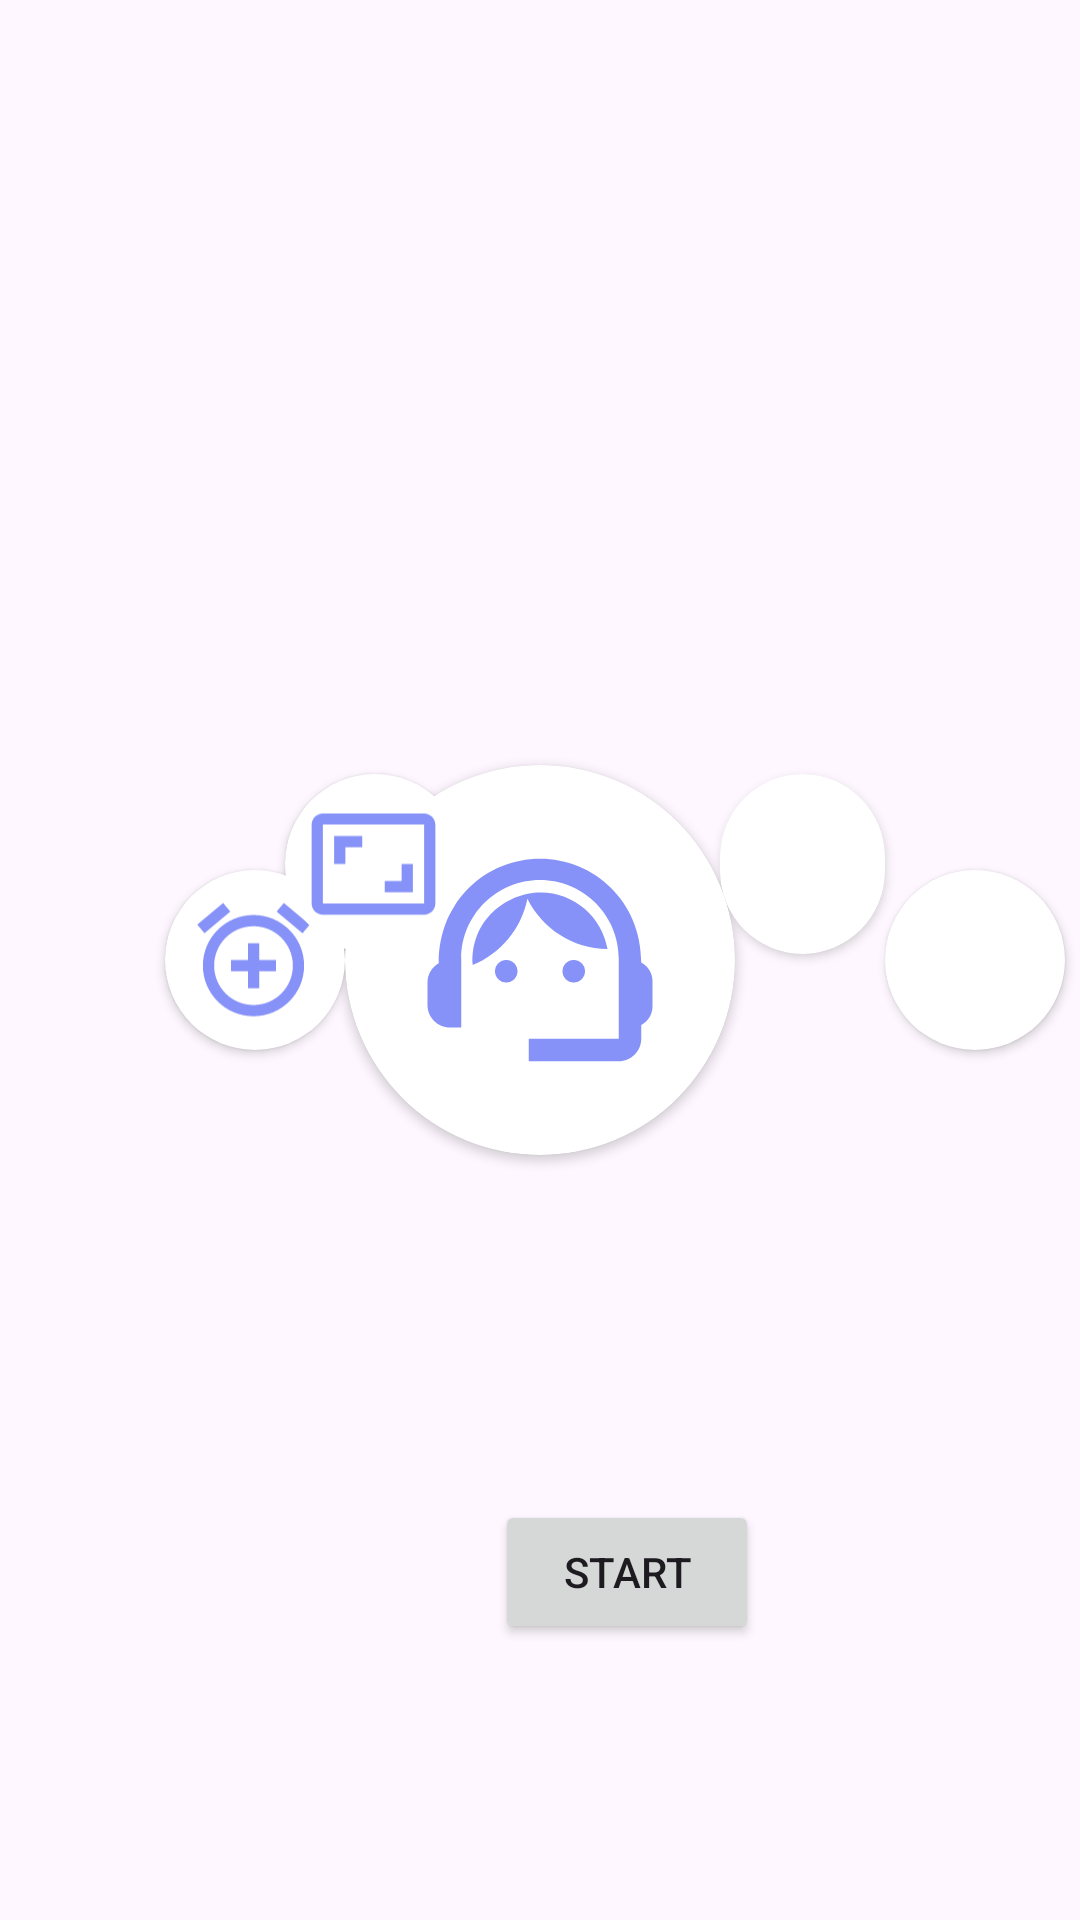

Produce the Android XML layout that renders to this screen, including the resource entries it uses.
<!-- AndroidManifest.xml: application theme Theme.Project -->
<!-- res/layout/activity_main.xml -->
<?xml version="1.0" encoding="utf-8"?>
<RelativeLayout xmlns:android="http://schemas.android.com/apk/res/android"
    xmlns:app="http://schemas.android.com/apk/res-auto"
    xmlns:tools="http://schemas.android.com/tools"
    android:layout_width="match_parent"
    android:layout_height="match_parent"
    tools:context=".MainActivity">

<androidx.cardview.widget.CardView
    android:layout_width="130dp"
    android:layout_height="130dp"
    android:layout_centerInParent="true"
    app:cardCornerRadius="100dp">
    <ImageView
        android:layout_width="match_parent"
        android:layout_height="match_parent"
        android:src="@drawable/baseline_support_agent_24"
        android:padding="20dp"/>



</androidx.cardview.widget.CardView>




    <androidx.cardview.widget.CardView
        android:id="@+id/scheduletime"
        android:layout_width="60dp"
        android:layout_height="60dp"
         android:layout_centerVertical="true"

        android:layout_marginStart="55dp"
        app:cardCornerRadius="110dp">
        <ImageView

            android:layout_width="45dp"
            android:layout_height="match_parent"
            android:layout_marginStart="7dp"
            android:src="@drawable/baseline_add_alarm_24"
            />
    </androidx.cardview.widget.CardView>

    <androidx.cardview.widget.CardView
        android:id="@+id/learn"

        android:layout_width="60dp"
        android:layout_height="60dp"
        android:layout_marginTop="258dp"
        android:layout_marginStart="95dp"
        app:cardCornerRadius="110dp" >
        <ImageView
            android:layout_width="45dp"
            android:layout_height="match_parent"
            android:layout_marginStart="7dp"
            android:src="@drawable/baseline_aspect_ratio_24"/>
    </androidx.cardview.widget.CardView>

    <androidx.cardview.widget.CardView
        android:id="@+id/master"

        android:layout_width="60dp"
        android:layout_height="60dp"
        android:layout_marginTop="258dp"
        android:layout_marginStart="240dp"
        android:layout_marginEnd="65dp"

        app:cardCornerRadius="110dp" >
        <ImageView
            android:layout_width="45dp"
            android:layout_height="match_parent"
            android:layout_marginStart="7dp"
            android:src="@drawable/baseline_school_24"/>
    </androidx.cardview.widget.CardView>

    <androidx.cardview.widget.CardView
        android:id="@+id/chat"

        android:layout_width="60dp"
        android:layout_height="60dp"
        android:layout_marginStart="295dp"

        android:layout_centerVertical="true"
        app:cardCornerRadius="110dp" >
        <ImageView
            android:layout_width="40dp"
            android:layout_height="match_parent"
            android:layout_marginStart="10dp"
            android:src="@drawable/baseline_chat_24"/>
    </androidx.cardview.widget.CardView>

    <Button
        android:id="@+id/gotoschedule"
        android:layout_width="wrap_content"
        android:layout_height="wrap_content"
        android:layout_marginStart="165dp"
        android:layout_marginTop="500dp"
        android:text="@string/Start"

        android:textAlignment="center" />


</RelativeLayout>
<!-- resources referenced by this layout -->
<resources>
  <!-- drawable baseline_add_alarm_24 (drawable) -->
  <vector android:height="24dp" android:tint="@color/blue"
      android:viewportHeight="24" android:viewportWidth="24"
      android:width="24dp" xmlns:android="http://schemas.android.com/apk/res/android">
      <path android:fillColor="@android:color/white" android:pathData="M7.88,3.39L6.6,1.86 2,5.71l1.29,1.53 4.59,-3.85zM22,5.72l-4.6,-3.86 -1.29,1.53 4.6,3.86L22,5.72zM12,4c-4.97,0 -9,4.03 -9,9s4.02,9 9,9c4.97,0 9,-4.03 9,-9s-4.03,-9 -9,-9zM12,20c-3.87,0 -7,-3.13 -7,-7s3.13,-7 7,-7 7,3.13 7,7 -3.13,7 -7,7zM13,9h-2v3L8,12v2h3v3h2v-3h3v-2h-3L13,9z"/>
  </vector>
  <!-- drawable baseline_aspect_ratio_24 (drawable) -->
  <vector android:height="24dp" android:tint="@color/blue"
      android:viewportHeight="24" android:viewportWidth="24"
      android:width="24dp" xmlns:android="http://schemas.android.com/apk/res/android">
      <path android:fillColor="@android:color/white" android:pathData="M19,12h-2v3h-3v2h5v-5zM7,9h3L10,7L5,7v5h2L7,9zM21,3L3,3c-1.1,0 -2,0.9 -2,2v14c0,1.1 0.9,2 2,2h18c1.1,0 2,-0.9 2,-2L23,5c0,-1.1 -0.9,-2 -2,-2zM21,19.01L3,19.01L3,4.99h18v14.02z"/>
  </vector>
  <!-- drawable baseline_support_agent_24 (drawable) -->
  <vector android:height="24dp" android:tint="@color/blue"
      android:viewportHeight="24" android:viewportWidth="24"
      android:width="24dp" xmlns:android="http://schemas.android.com/apk/res/android">
      <path android:fillColor="@android:color/white" android:pathData="M21,12.22C21,6.73 16.74,3 12,3c-4.69,0 -9,3.65 -9,9.28C2.4,12.62 2,13.26 2,14v2c0,1.1 0.9,2 2,2h1v-6.1c0,-3.87 3.13,-7 7,-7s7,3.13 7,7V19h-8v2h8c1.1,0 2,-0.9 2,-2v-1.22c0.59,-0.31 1,-0.92 1,-1.64v-2.3C22,13.14 21.59,12.53 21,12.22z"/>
      <path android:fillColor="@android:color/white" android:pathData="M9,13m-1,0a1,1 0,1 1,2 0a1,1 0,1 1,-2 0"/>
      <path android:fillColor="@android:color/white" android:pathData="M15,13m-1,0a1,1 0,1 1,2 0a1,1 0,1 1,-2 0"/>
      <path android:fillColor="@android:color/white" android:pathData="M18,11.03C17.52,8.18 15.04,6 12.05,6c-3.03,0 -6.29,2.51 -6.03,6.45c2.47,-1.01 4.33,-3.21 4.86,-5.89C12.19,9.19 14.88,11 18,11.03z"/>
  </vector>
  <string name="Start">Start</string>
  <style name="Theme.Project" parent="Base.Theme.Project" />
  <color name="blue">#8692f7</color>
  <style name="Base.Theme.Project" parent="Theme.Material3.DayNight.NoActionBar">
          
           <item name="colorPrimary">@color/blue</item>
      </style>
</resources>
